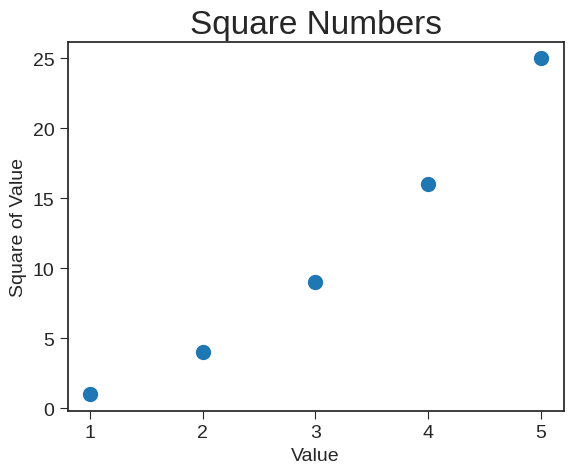

Write Python code to recreate this figure.
#We first import the pyplot module using the alias plt so we dont have to type pyplot repeatedly
import matplotlib.pyplot as plt
#The pyplot module contains a number of functions that generate charts and plots.
#We create a list called squares to hold the data that we'll plot.
x_values = [1,2,3,4,5]
y_values = [1, 4, 9, 16, 25]
#Then we follow another common Matplotlib convention by calling the subplots() function.
#This function can generate one or more plots in the same figure.
#The variable fig represents the entire figure or collection of plots that are generated.
#The variable ax represents a single plot in the figure and is the variable we'll use most of the time
plt.style.use('seaborn-v0_8-ticks')
fig, ax = plt.subplots()
ax.scatter(x_values, y_values, s=100)

#Set chart title and label axes
ax.set_title("Square Numbers", fontsize=24)
ax.set_xlabel("Value", fontsize=14)
ax.set_ylabel("Square of Value", fontsize=14)

#Set size of tick labels
ax.tick_params(axis='both', which='major', labelsize=14)

#We then use the plot() method, which will try to plot the data its given in a meaningful way.
#The functoin plt.show() opens Matplotlib's viewer and displays the plot.
plt.show()